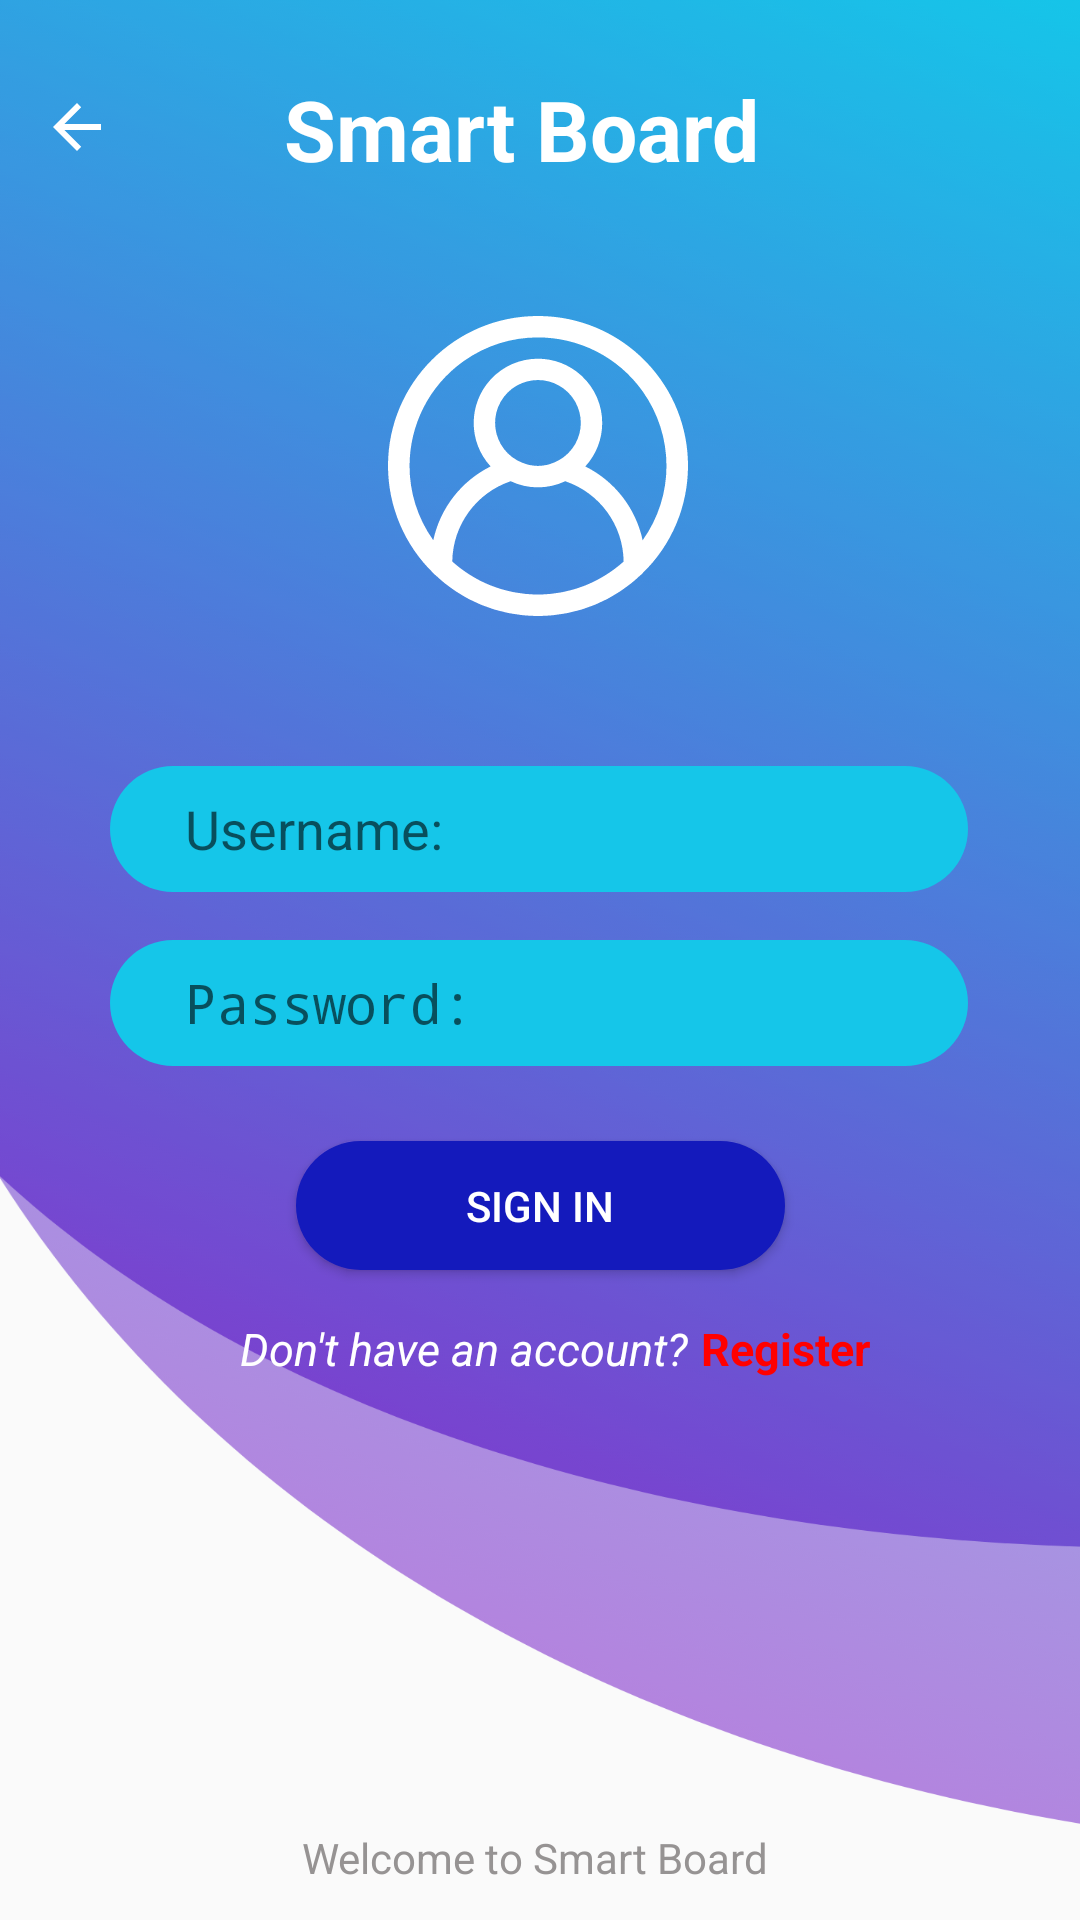

This screen was rendered from an Android layout file. Write that file and the resources it references.
<!-- AndroidManifest.xml: application theme Theme.AppCompat.Light.DarkActionBar -->
<!-- res/layout/signin.xml -->
<?xml version="1.0" encoding="utf-8"?>
<androidx.constraintlayout.widget.ConstraintLayout xmlns:android="http://schemas.android.com/apk/res/android"
    xmlns:app="http://schemas.android.com/apk/res-auto"
    xmlns:tools="http://schemas.android.com/tools"
    android:layout_width="match_parent"
    android:layout_height="match_parent"
    android:background="@drawable/login_page"
    tools:context=".SignIn">

    <TextView
        android:id="@+id/appName"
        android:layout_width="170dp"
        android:layout_height="31dp"
        android:text="Smart Board"
        android:textColor="#FFFFFF"
        android:textSize="28dp"
        android:textStyle="bold"
        app:layout_constraintBottom_toBottomOf="parent"
        app:layout_constraintEnd_toEndOf="parent"
        app:layout_constraintHorizontal_bias="0.498"
        app:layout_constraintStart_toStartOf="parent"
        app:layout_constraintTop_toTopOf="parent"
        app:layout_constraintVertical_bias="0.04" />

    <TextView
        android:id="@+id/WelcomeText"
        android:layout_width="158dp"
        android:layout_height="16dp"
        android:text="Welcome to Smart Board"
        android:textColor="#969393"
        app:layout_constraintBottom_toBottomOf="parent"
        app:layout_constraintEnd_toEndOf="parent"
        app:layout_constraintHorizontal_bias="0.498"
        app:layout_constraintStart_toStartOf="parent"
        app:layout_constraintTop_toTopOf="parent"
        app:layout_constraintVertical_bias="0.977"
        tools:ignore="MissingConstraints" />

    <EditText
        android:id="@+id/username"
        android:layout_width="286dp"
        android:layout_height="42dp"
        android:layout_marginTop="50dp"
        android:background="@drawable/input_field"
        android:ems="10"
        android:hint="Username:"
        android:inputType="textPersonName"
        app:layout_constraintBottom_toBottomOf="parent"
        app:layout_constraintEnd_toEndOf="parent"
        app:layout_constraintHorizontal_bias="0.495"
        app:layout_constraintStart_toStartOf="parent"
        app:layout_constraintTop_toBottomOf="@+id/imageView"
        app:layout_constraintVertical_bias="0.0" />

    <EditText
        android:id="@+id/password"
        android:layout_width="286dp"
        android:layout_height="42dp"
        android:layout_marginTop="16dp"
        android:background="@drawable/input_field"
        android:ems="10"
        android:hint="Password:"
        android:inputType="textPassword"
        app:layout_constraintBottom_toBottomOf="parent"
        app:layout_constraintEnd_toEndOf="parent"
        app:layout_constraintHorizontal_bias="0.495"
        app:layout_constraintStart_toStartOf="parent"
        app:layout_constraintTop_toBottomOf="@+id/username"
        app:layout_constraintVertical_bias="0.0" />

    <Button
        android:id="@+id/SingIn_btn"
        android:layout_width="163dp"
        android:layout_height="43dp"
        android:layout_marginTop="25dp"
        android:layout_marginBottom="140dp"
        android:background="@drawable/button"
        android:text="Sign In"
        android:textColor="#FFFFFF"
        app:layout_constraintBottom_toBottomOf="parent"
        app:layout_constraintEnd_toEndOf="parent"
        app:layout_constraintStart_toStartOf="parent"
        app:layout_constraintTop_toBottomOf="@+id/password"
        app:layout_constraintVertical_bias="0.0" />

    <ImageView
        android:id="@+id/imageView"
        android:layout_width="wrap_content"
        android:layout_height="wrap_content"
        android:layout_marginTop="50dp"
        android:src="@drawable/user"
        app:layout_constraintBottom_toTopOf="@+id/WelcomeText"
        app:layout_constraintEnd_toEndOf="parent"
        app:layout_constraintHorizontal_bias="0.498"
        app:layout_constraintStart_toStartOf="parent"
        app:layout_constraintTop_toBottomOf="@+id/appName"
        app:layout_constraintVertical_bias="0.0" />

    <ImageView
        android:id="@+id/back_btn"
        android:layout_width="wrap_content"
        android:layout_height="wrap_content"
        android:scrollbarSize="6dp"
        android:src="@drawable/abc_vector_test"
        app:layout_constraintBottom_toBottomOf="parent"
        app:layout_constraintEnd_toEndOf="parent"
        app:layout_constraintHorizontal_bias="0.041"
        app:layout_constraintStart_toStartOf="parent"
        app:layout_constraintTop_toTopOf="parent"
        app:layout_constraintVertical_bias="0.049" />

    <TextView
        android:id="@+id/dontHaveAccount"
        android:layout_width="wrap_content"
        android:layout_height="wrap_content"
        android:layout_marginTop="16dp"
        android:text="Don't have an account?"
        android:textColor="#FFFFFF"
        android:textSize="15dp"
        android:textStyle="italic"
        app:layout_constraintBottom_toBottomOf="parent"
        app:layout_constraintEnd_toEndOf="parent"
        app:layout_constraintHorizontal_bias="0.381"
        app:layout_constraintStart_toStartOf="parent"
        app:layout_constraintTop_toBottomOf="@+id/SingIn_btn"
        app:layout_constraintVertical_bias="0.0" />

    <TextView
        android:id="@+id/register"
        android:layout_width="wrap_content"
        android:layout_height="wrap_content"
        android:layout_marginStart="4dp"
        android:layout_marginLeft="4dp"
        android:layout_marginTop="16dp"
        android:text="Register"
        android:textColor="#FF0000"
        android:textSize="15dp"
        android:textStyle="bold"
        app:layout_constraintBottom_toBottomOf="parent"
        app:layout_constraintEnd_toEndOf="parent"
        app:layout_constraintHorizontal_bias="0.0"
        app:layout_constraintStart_toEndOf="@+id/dontHaveAccount"
        app:layout_constraintTop_toBottomOf="@+id/SingIn_btn"
        app:layout_constraintVertical_bias="0.0" />


</androidx.constraintlayout.widget.ConstraintLayout>
<!-- resources referenced by this layout -->
<resources>
  <!-- drawable button (drawable) -->
  <?xml version="1.0" encoding="utf-8"?>
  <shape android:shape="rectangle" xmlns:android="http://schemas.android.com/apk/res/android">
      <corners android:radius="50sp"/>
      <solid android:color="#141ABC"/>
  </shape>
  <!-- drawable input_field (drawable) -->
  <?xml version="1.0" encoding="utf-8"?>
  <shape android:shape="rectangle" xmlns:android="http://schemas.android.com/apk/res/android">
      <solid android:color="#15C6E9"/>
      <corners android:radius="50dp"/>
      <padding android:left="25sp"/>
  </shape>
  <!-- drawable login_page: png bitmap (drawable-hdpi, 119213 bytes) -->
  <!-- drawable user: png bitmap (drawable-hdpi, 4921 bytes) -->
</resources>
